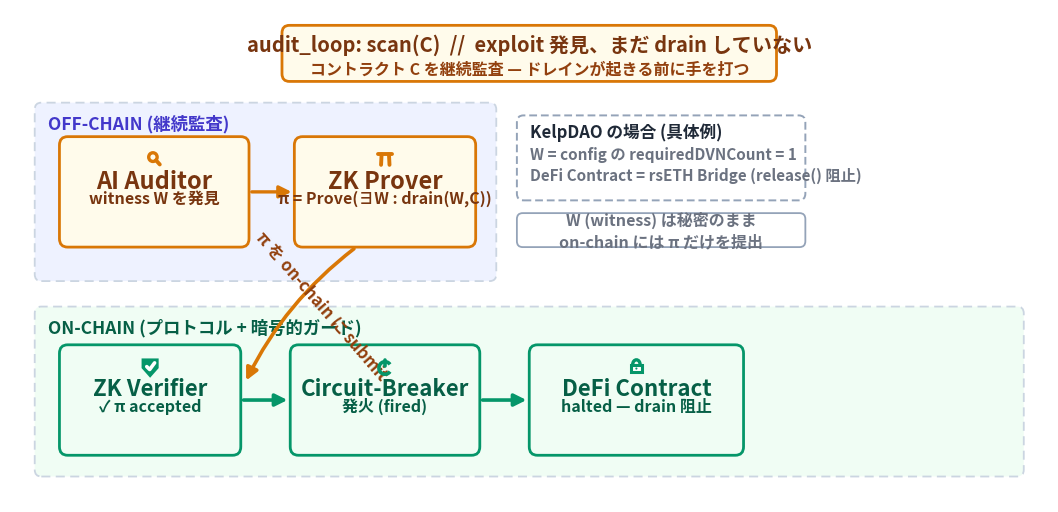

Write Python code to recreate this figure. (Note: this script raises an exception after producing the figure.)
import matplotlib
matplotlib.use("Agg")
import matplotlib.pyplot as plt
import matplotlib.font_manager as fm
from matplotlib.patches import FancyBboxPatch, FancyArrowPatch, Circle, Rectangle, Polygon, Arc
from matplotlib.offsetbox import OffsetImage, AnnotationBbox
import matplotlib.image as mpimg

candidates = ["Noto Sans CJK JP", "Noto Sans JP", "IPAexGothic", "IPAGothic", "TakaoGothic"]
available = {f.name for f in fm.fontManager.ttflist}
font_family = next((c for c in candidates if c in available), "sans-serif")
plt.rcParams["font.family"] = font_family
plt.rcParams["axes.unicode_minus"] = False

LOGO_DIR = "/home/gohan/workspace/presentation-agent/public/logos"

SURFACE = "#ffffff"
GRAY = "#475569"
GRAY_LIGHT = "#94a3b8"
GRAY_BG = "#f1f5f9"
AMBER = "#d97706"
AMBER_BG = "#fffbeb"
GREEN = "#059669"
GREEN_BG = "#f0fdf4"
TEXT_PRIMARY = "#1f2937"
TEXT_MUTED = "#6b7280"

fig, ax = plt.subplots(figsize=(13.4, 6.4), dpi=200)
fig.patch.set_facecolor(SURFACE)
ax.set_facecolor(SURFACE)
ax.set_xlim(0, 1260)
ax.set_ylim(0, 580)
ax.axis("off")

# ---------------------------------------------------------------- icon library
def icon_magnifier(cx, cy, s=16, color=GRAY):
    r = s * 0.32
    ax.add_patch(Circle((cx - s * 0.1, cy + s * 0.12), r, facecolor="none",
                         edgecolor=color, linewidth=2.4, zorder=8))
    ax.plot([cx - s * 0.1 + r * 0.72, cx + s * 0.42], [cy + s * 0.12 - r * 0.72, cy - s * 0.42],
            color=color, linewidth=2.8, zorder=8, solid_capstyle="round")


def icon_pi(cx, cy, s=16, color=GRAY):
    ax.plot([cx - s * 0.5, cx + s * 0.5], [cy + s * 0.32, cy + s * 0.32],
            color=color, linewidth=2.8, zorder=8, solid_capstyle="round")
    ax.plot([cx - s * 0.26, cx - s * 0.3], [cy + s * 0.32, cy - s * 0.45],
            color=color, linewidth=2.8, zorder=8, solid_capstyle="round")
    ax.plot([cx + s * 0.3, cx + s * 0.34], [cy + s * 0.32, cy - s * 0.45],
            color=color, linewidth=2.8, zorder=8, solid_capstyle="round")


def icon_shield(cx, cy, s=17, color=GRAY, mode="check"):
    pts = [(cx - s * 0.52, cy + s * 0.5), (cx + s * 0.52, cy + s * 0.5), (cx + s * 0.52, cy - s * 0.05),
           (cx, cy - s * 0.62), (cx - s * 0.52, cy - s * 0.05)]
    ax.add_patch(Polygon(pts, closed=True, facecolor=color, edgecolor=color, linewidth=1.8, zorder=8))
    if mode == "check":
        ax.plot([cx - s * 0.24, cx - s * 0.03, cx + s * 0.32],
                [cy + s * 0.02, cy - s * 0.18, cy + s * 0.28],
                color="white", linewidth=2.6, zorder=9, solid_capstyle="round", solid_joinstyle="round")


def icon_power(cx, cy, s=16, color=GRAY):
    ax.add_patch(Arc((cx, cy - s * 0.08), s * 0.92, s * 0.92, angle=0, theta1=35, theta2=325,
                      color=color, linewidth=2.6, zorder=8))
    ax.plot([cx, cx], [cy + s * 0.1, cy + s * 0.52], color=color, linewidth=2.6,
            zorder=8, solid_capstyle="round")


def icon_lock(cx, cy, s=16, color=GRAY):
    ax.add_patch(Arc((cx, cy + s * 0.18), s * 0.56, s * 0.68, angle=0, theta1=0, theta2=180,
                      color=color, linewidth=2.4, zorder=8))
    ax.add_patch(Rectangle((cx - s * 0.42, cy - s * 0.38), s * 0.84, s * 0.52,
                            facecolor="white", edgecolor=color, linewidth=2.2, zorder=8))
    ax.add_patch(Circle((cx, cy - s * 0.12), s * 0.08, facecolor=color, edgecolor="none", zorder=9))


def add_logo(path, xy, zoom, box_alignment=(0.5, 0.5)):
    img = mpimg.imread(path)
    imagebox = OffsetImage(img, zoom=zoom)
    ab = AnnotationBbox(imagebox, xy, frameon=False, zorder=9, box_alignment=box_alignment)
    ax.add_artist(ab)


# ---------------------------------------------------------------- node/group helpers
def node(x, y, w, h, label, sub=None, style="normal", icon=None, fontsize=15):
    if style == "amber":
        face, edge, tcolor = AMBER_BG, AMBER, "#78350f"
    elif style == "green":
        face, edge, tcolor = GREEN_BG, GREEN, "#065f46"
    else:
        face, edge, tcolor = "white", GRAY, TEXT_PRIMARY
    box = FancyBboxPatch((x, y), w, h, boxstyle="round,pad=0,rounding_size=10",
                          linewidth=2, edgecolor=edge, facecolor=face, zorder=5)
    ax.add_patch(box)
    cx = x + w / 2
    if icon:
        icon(cx, y + h - 26)
        label_y = y + h - 52
    else:
        label_y = y + h / 2 + (11 if sub else 0)
    ax.text(cx, label_y, label, ha="center", va="center", fontsize=fontsize,
            fontweight="bold", color=tcolor, zorder=6)
    if sub:
        suby = (y + h - 52 - 20) if icon else (y + h / 2 - 16)
        ax.text(cx, suby, sub, ha="center", va="center", fontsize=11.5,
                color=tcolor, zorder=6, fontweight="bold")
    return (x, y, w, h)


def group_box(x, y, w, h, label, label_color=GRAY, bg="#f8fafc", mono=True):
    ax.add_patch(FancyBboxPatch((x, y), w, h, boxstyle="round,pad=0,rounding_size=8",
                                 linewidth=1.3, edgecolor="#cbd5e1", facecolor=bg,
                                 linestyle=(0, (5, 3)), zorder=1))
    kwargs = {"family": "monospace"} if mono else {}
    ax.text(x + 16, y + h - 24, label, ha="left", va="center", fontsize=12.5,
            fontweight="bold", color=label_color, zorder=2, **kwargs)


def arrow(p1, p2, color=GRAY, lw=2.4, z=4, connectionstyle="arc3,rad=0", ls="solid"):
    a = FancyArrowPatch(p1, p2, arrowstyle="-|>", mutation_scale=18, linewidth=lw,
                         color=color, linestyle=ls, zorder=z, connectionstyle=connectionstyle,
                         shrinkA=2, shrinkB=2)
    ax.add_patch(a)


# ===== top: audit loop config-strip callout (mirrors kelp's setConfig callout style) =====
callout_x, callout_y, callout_w, callout_h = 330, 495, 600, 66
ax.add_patch(FancyBboxPatch((callout_x, callout_y), callout_w, callout_h,
                             boxstyle="round,pad=0,rounding_size=9",
                             linewidth=2, edgecolor=AMBER, facecolor=AMBER_BG, zorder=10))
ax.text(callout_x + callout_w / 2, callout_y + 44,
        "audit_loop: scan(C)  //  exploit 発見、まだ drain していない",
        ha="center", va="center", fontsize=14.5, fontweight="bold", color="#78350f",
        zorder=11)
ax.text(callout_x + callout_w / 2, callout_y + 15,
        "コントラクト C を継続監査 — ドレインが起きる前に手を打つ",
        ha="center", va="center", fontsize=11.5, color="#92400e", fontweight="bold", zorder=11)

# ===== OFF-CHAIN group =====
group_box(30, 260, 560, 210, "OFF-CHAIN (継続監査)", label_color="#4338ca", bg="#eef2ff", mono=False)
node(60, 300, 230, 130, "AI Auditor", "witness W を発見", style="amber",
     icon=lambda cx, cy: icon_magnifier(cx, cy, s=16, color=AMBER), fontsize=17)
node(345, 300, 220, 130, "ZK Prover", "π = Prove(∃W : drain(W,C))", style="amber",
     icon=lambda cx, cy: icon_pi(cx, cy, s=16, color=AMBER), fontsize=17)
arrow((290, 365), (345, 365), color=AMBER, lw=2.4)

# ===== ON-CHAIN group =====
group_box(30, 30, 1200, 200, "ON-CHAIN (プロトコル + 暗号的ガード)", label_color="#065f46", bg="#f0fdf4", mono=False)
node(60, 55, 220, 130, "ZK Verifier", "✓ π accepted", style="green",
     icon=lambda cx, cy: icon_shield(cx, cy, s=17, color=GREEN, mode="check"), fontsize=16)
node(340, 55, 230, 130, "Circuit-Breaker", "発火 (fired)", style="green",
     icon=lambda cx, cy: icon_power(cx, cy, s=16, color=GREEN), fontsize=16)
node(630, 55, 260, 130, "DeFi Contract", "halted — drain 阻止", style="green",
     icon=lambda cx, cy: icon_lock(cx, cy, s=16, color=GREEN), fontsize=16)

arrow((280, 120), (340, 120), color=GREEN, lw=2.6)
arrow((570, 120), (630, 120), color=GREEN, lw=2.6)

# vertical wire: Prover -> Verifier (π submitted on-chain) — enters from the right
# of the ON-CHAIN group so it never crosses the group's corner label
arrow((420, 300), (285, 140), color=AMBER, lw=2.6, connectionstyle="arc3,rad=0.12")
ax.text(378, 232, "π を on-chain に submit", ha="center", va="center", fontsize=12,
        color="#92400e", fontweight="bold", zorder=6, rotation=-49)

# ===== witness stays secret note =====
ax.add_patch(FancyBboxPatch((615, 300), 350, 40, boxstyle="round,pad=0,rounding_size=7",
                             linewidth=1.3, edgecolor=GRAY_LIGHT, facecolor="white", zorder=5))
ax.text(790, 320, "W (witness) は秘密のまま\non-chain には π だけを提出", ha="center", va="center",
        fontsize=11.5, color=TEXT_MUTED, fontweight="bold", zorder=6, linespacing=1.4)

# ===== diff: concrete KelpDAO instantiation of the abstract W / DeFi Contract =====
diff_x, diff_y, diff_w, diff_h = 615, 355, 350, 100
ax.add_patch(FancyBboxPatch((diff_x, diff_y), diff_w, diff_h, boxstyle="round,pad=0,rounding_size=8",
                             linewidth=1.4, edgecolor=GRAY_LIGHT, facecolor="white",
                             linestyle=(0, (4, 2)), zorder=5))
ax.text(diff_x + 16, diff_y + diff_h - 20, "KelpDAO の場合 (具体例)", ha="left", va="center",
        fontsize=12, fontweight="bold", color=TEXT_PRIMARY, zorder=6)
ax.text(diff_x + 16, diff_y + diff_h - 46, "W = config の requiredDVNCount = 1", ha="left", va="center",
        fontsize=11, color=TEXT_MUTED, fontweight="bold", zorder=6)
ax.text(diff_x + 16, diff_y + diff_h - 70, "DeFi Contract = rsETH Bridge (release() 阻止)",
        ha="left", va="center", fontsize=11, color=TEXT_MUTED, fontweight="bold", zorder=6)
add_logo(f"{LOGO_DIR}/layerzero.png", (diff_x + diff_w - 46, diff_y + diff_h - 20), zoom=0.045)
add_logo(f"{LOGO_DIR}/kelpdao.png", (diff_x + diff_w - 18, diff_y + diff_h - 20), zoom=0.035)  # 256px 版 (旧 128px 時代は 0.07)

# ===== on-chain permanence note =====
ax.add_patch(FancyBboxPatch((1000, 300), 190, 62, boxstyle="round,pad=0,rounding_size=7",
                             linewidth=1.2, edgecolor="#86efac", facecolor="white", zorder=5))
ax.text(1095, 331, "π は ON-CHAIN に\n永続 (紛争時の証拠)", ha="center", va="center", fontsize=11,
        color="#065f46", fontweight="bold", zorder=6, linespacing=1.4)

plt.tight_layout(pad=1.0)
plt.savefig("/home/gohan/workspace/presentation-agent/public/images/poe_arch_static.png",
            facecolor=SURFACE, bbox_inches="tight")
print("saved. font used:", font_family)
